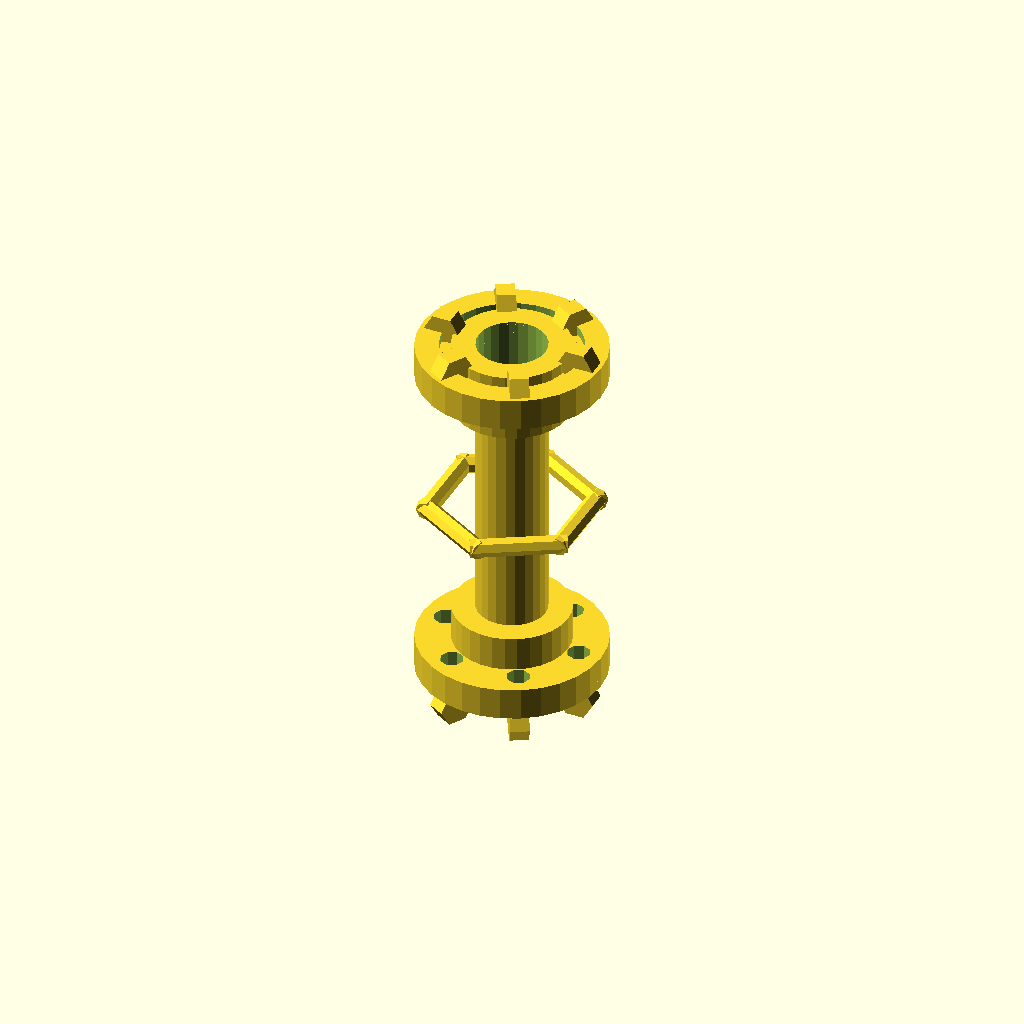
Cell 1: rendered with the file's own defaults.
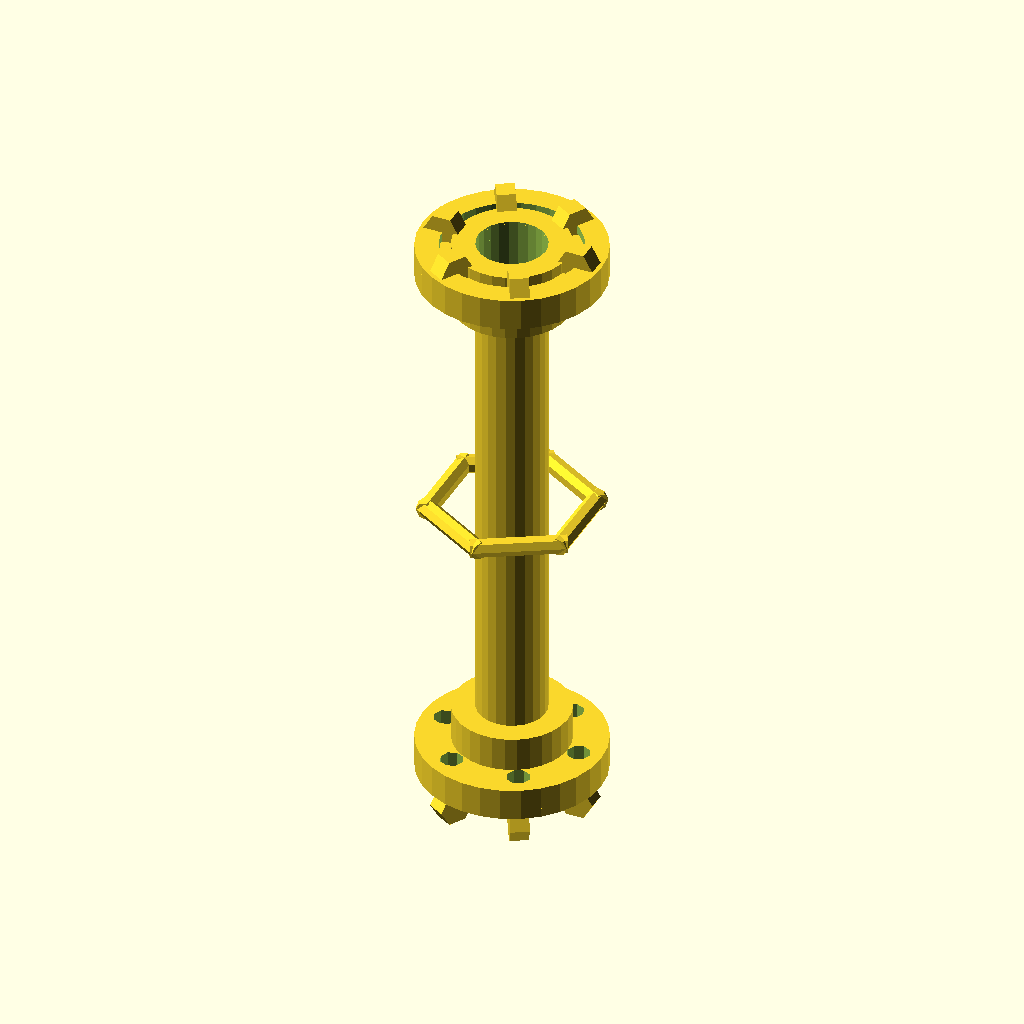
Cell 2: shaft_length = 100 (everything else at default).
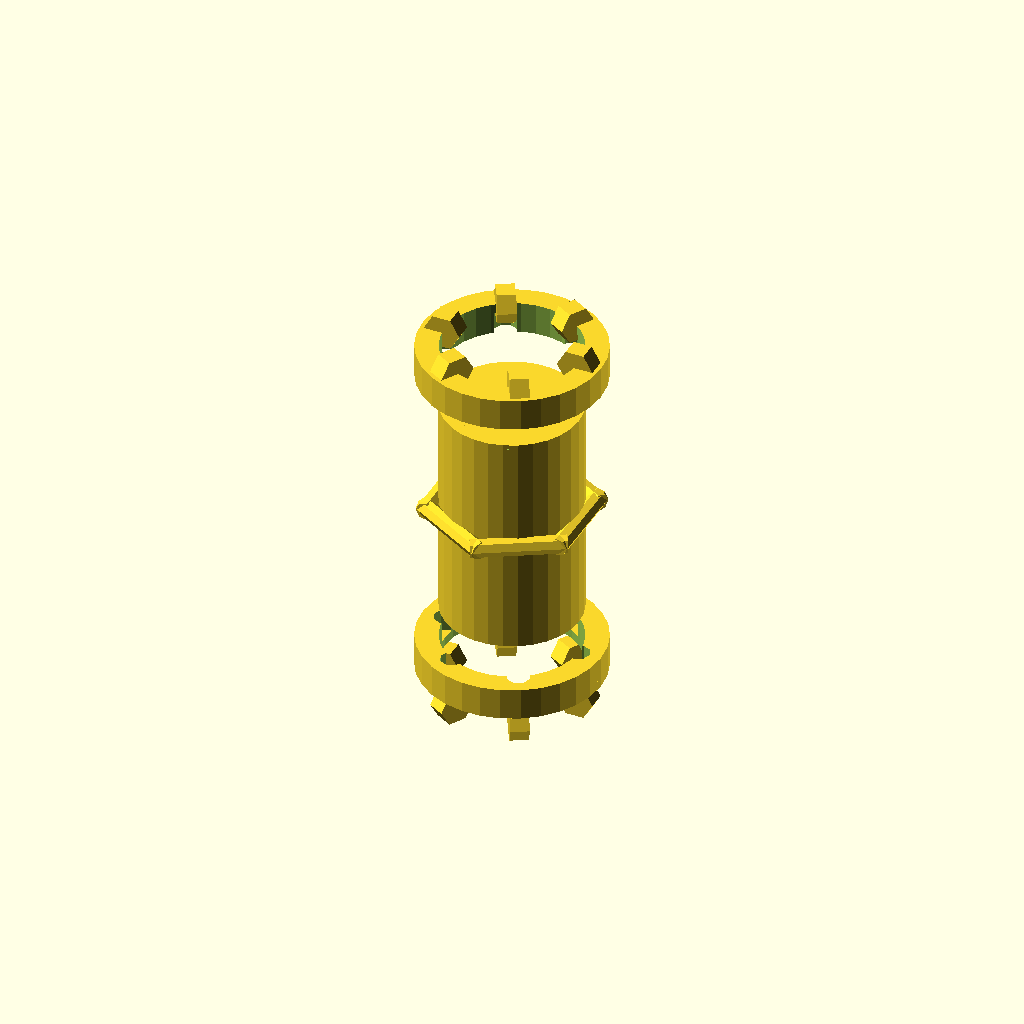
Cell 3 — shaft_diameter set to 30, the other parameters unchanged.
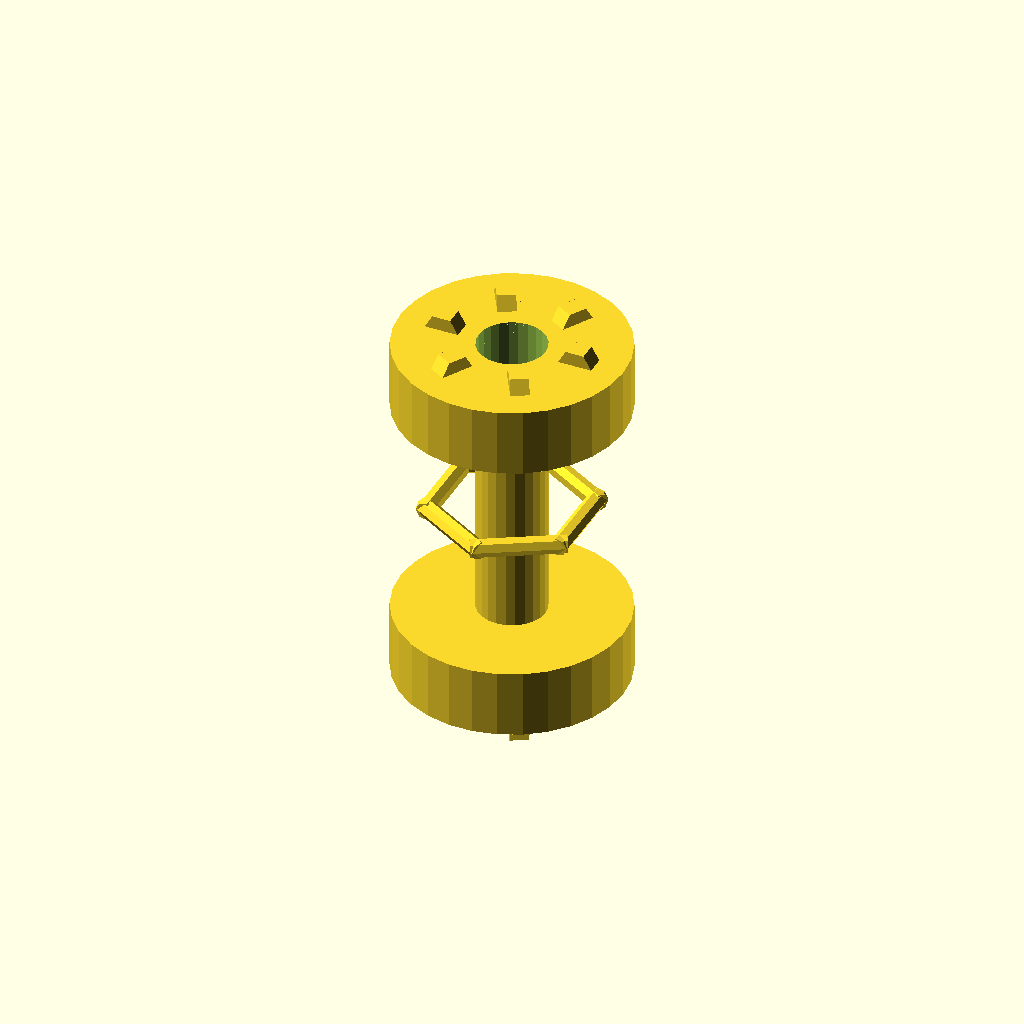
Cell 4: hub_diameter = 50 (everything else at default).
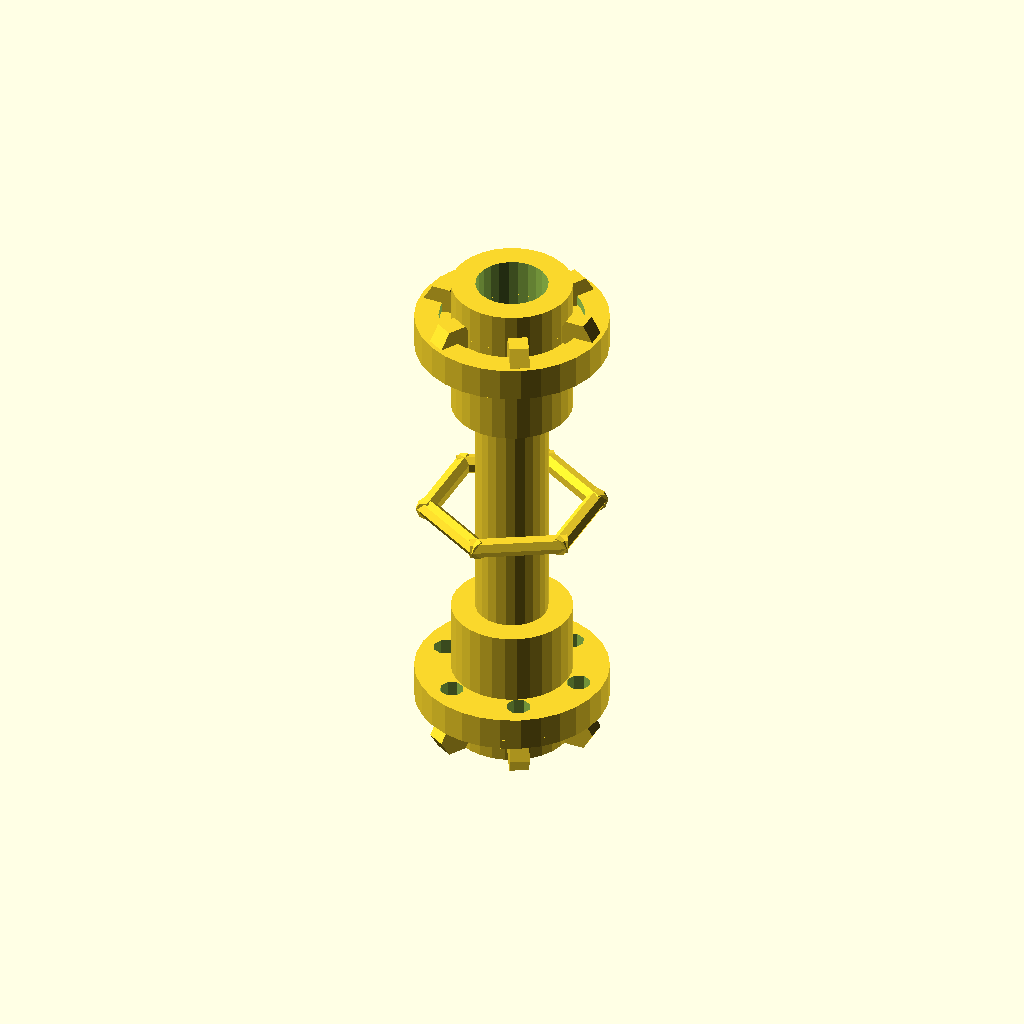
Cell 5: the same model with hub_length = 30.
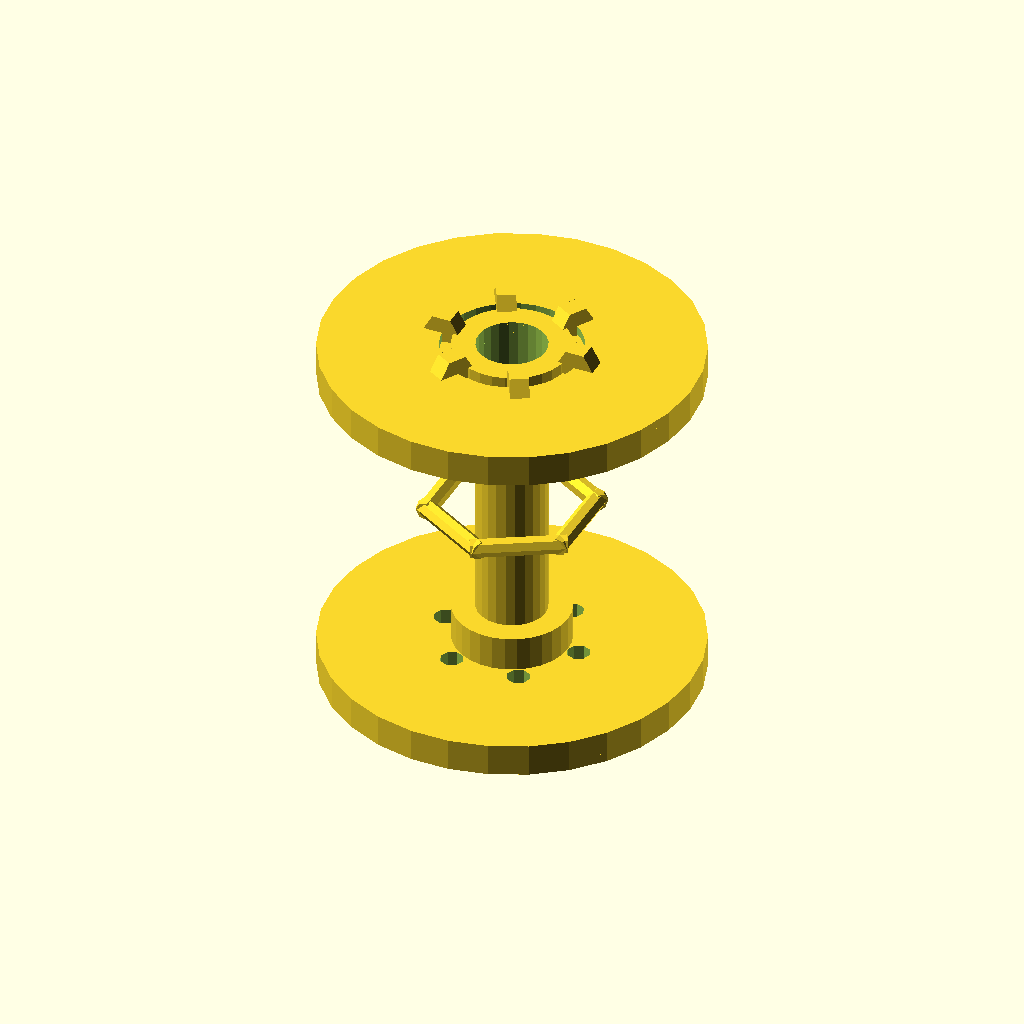
Cell 6 — flange_diameter set to 80, the other parameters unchanged.
One fixed orthographic camera (rotation 55°, 0°, 25°; colour scheme Cornfield) for every cell.
Source of the model, 2025-02-27/obj20_03-29-37/output_0/scad_file_2025-02-27_03-29-37.scad:

// Parameters
shaft_length = 50;
shaft_diameter = 15;
hub_diameter = 25;
hub_length = 15;
flange_diameter = 40;
flange_thickness = 5;
spacer_ring_thickness = 2;
bolt_hole_diameter = 5;
bolt_circle_diameter = 30;
bolt_diameter = 4;
bolt_length = 20;
nut_diameter = 8;
nut_thickness = 4;
num_bolts = 6;

// Function to create a hub
module hub() {
    difference() {
        cylinder(d=hub_diameter, h=hub_length, center=true);
        cylinder(d=shaft_diameter, h=hub_length + 2, center=true);
    }
}

// Function to create a flange
module flange() {
    difference() {
        cylinder(d=flange_diameter, h=flange_thickness, center=true);
        cylinder(d=shaft_diameter, h=flange_thickness + 2, center=true);
        for (i = [0:num_bolts-1]) {
            angle = i * 360 / num_bolts;
            translate([bolt_circle_diameter/2 * cos(angle), bolt_circle_diameter/2 * sin(angle), 0])
                cylinder(d=bolt_hole_diameter, h=flange_thickness + 2, center=true);
        }
    }
}

// Function to create a spacer ring
module spacer_ring() {
    difference() {
        cylinder(d=flange_diameter, h=spacer_ring_thickness, center=true);
        cylinder(d=bolt_circle_diameter, h=spacer_ring_thickness + 2, center=true);
    }
}

// Function to create a bolt
module bolt() {
    cylinder(d=bolt_diameter, h=bolt_length, center=true);
}

// Function to create a nut
module nut() {
    cylinder(d=nut_diameter, h=nut_thickness, center=true, $fn=6);
}

// Assembly
module flexible_coupling() {
    // Shaft
    translate([0, 0, 0])
        cylinder(d=shaft_diameter, h=shaft_length, center=true);

    // Hub 1
    translate([0, 0, -shaft_length/2 - hub_length/2])
        hub();

    // Hub 2
    translate([0, 0, shaft_length/2 + hub_length/2])
        hub();

    // Flange 1
    translate([0, 0, -shaft_length/2 - hub_length/2 - flange_thickness/2])
        flange();

    // Flange 2
    translate([0, 0, shaft_length/2 + hub_length/2 + flange_thickness/2])
        flange();

    // Spacer Ring 1
    translate([0, 0, -shaft_length/2 - hub_length/2 - flange_thickness - spacer_ring_thickness/2])
        spacer_ring();

    // Spacer Ring 2
    translate([0, 0, shaft_length/2 + hub_length/2 + flange_thickness + spacer_ring_thickness/2])
        spacer_ring();

    // Bolts and Nuts
    for (i = [0:num_bolts-1]) {
        angle = i * 360 / num_bolts;
        translate([bolt_circle_diameter/2 * cos(angle), bolt_circle_diameter/2 * sin(angle), 0])
            rotate([90, 0, angle])
                bolt();

        translate([bolt_circle_diameter/2 * cos(angle), bolt_circle_diameter/2 * sin(angle), -shaft_length/2 - hub_length/2 - flange_thickness - spacer_ring_thickness - nut_thickness])
            rotate([90, 0, angle])
                nut();

        translate([bolt_circle_diameter/2 * cos(angle), bolt_circle_diameter/2 * sin(angle), shaft_length/2 + hub_length/2 + flange_thickness + spacer_ring_thickness])
            rotate([90, 0, angle])
                nut();
    }
}

// Render the model
flexible_coupling();
Parameter table extracted from the source (name, type, default, range or options):
shaft_length: number, default 50
shaft_diameter: number, default 15
hub_diameter: number, default 25
hub_length: number, default 15
flange_diameter: number, default 40
flange_thickness: number, default 5
spacer_ring_thickness: number, default 2
bolt_hole_diameter: number, default 5
bolt_circle_diameter: number, default 30
bolt_diameter: number, default 4
bolt_length: number, default 20
nut_diameter: number, default 8
nut_thickness: number, default 4
num_bolts: number, default 6
